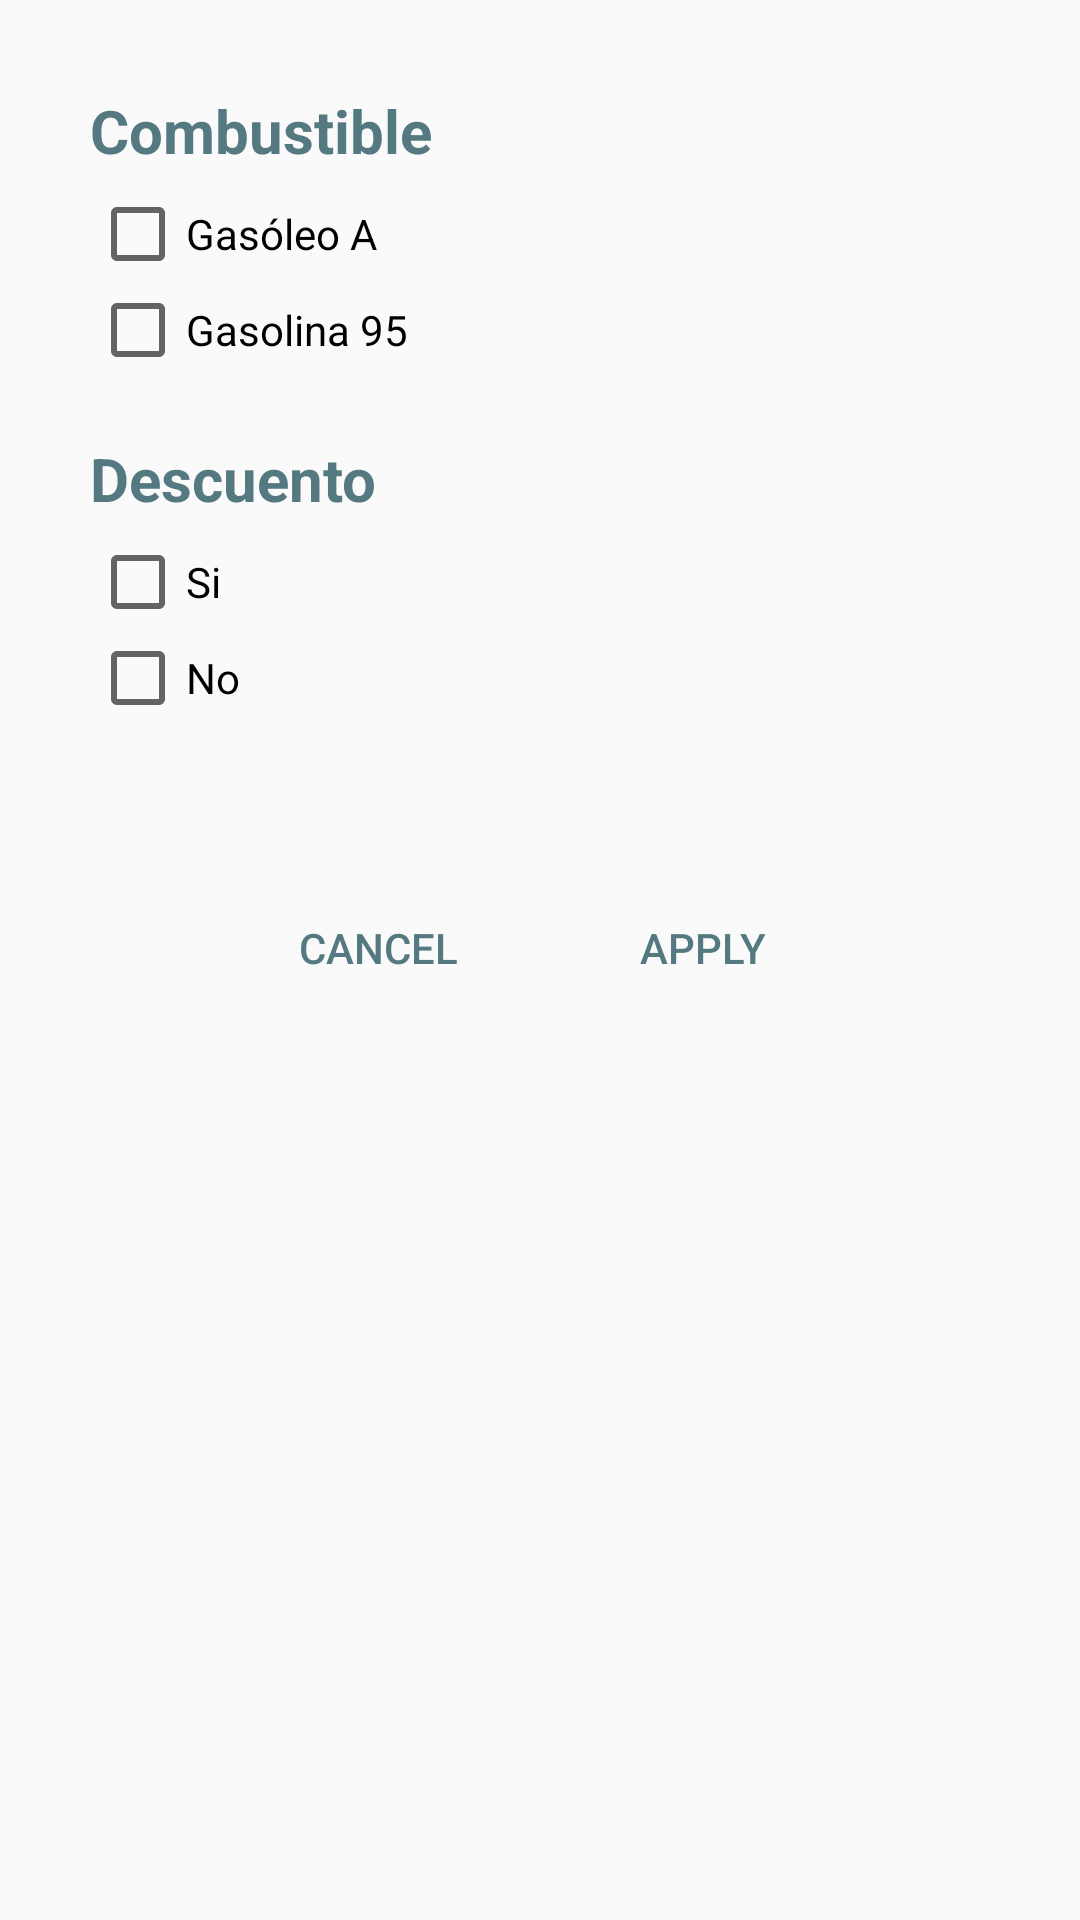

Write the Android layout XML for this screen, with the resource values it uses.
<!-- AndroidManifest.xml: application theme AppTheme -->
<!-- res/layout/activity_filter.xml -->
<?xml version="1.0" encoding="utf-8"?>
<LinearLayout xmlns:android="http://schemas.android.com/apk/res/android"
    xmlns:app="http://schemas.android.com/apk/res-auto"
    xmlns:tools="http://schemas.android.com/tools"
    android:layout_width="match_parent"
    android:layout_height="match_parent"
    android:orientation="vertical"
    tools:context=".Views.FilterActivity">


    <ScrollView
        android:layout_width="match_parent"
        android:layout_height="match_parent">

        <LinearLayout
            android:layout_width="match_parent"
            android:layout_height="wrap_content"
            android:orientation="vertical">

            <TextView
                android:id="@+id/textViewCombustible"
                android:layout_width="match_parent"
                android:layout_height="wrap_content"
                android:layout_marginLeft="30dp"
                android:layout_marginTop="30dp"
                android:text="@string/Combustible"
                android:textColor="@color/colorPrimary"
                android:textSize="20dp"
                android:textStyle="bold" />

            <CheckBox
                android:id="@+id/checkBoxGasoleoA"
                android:layout_width="match_parent"
                android:layout_height="wrap_content"
                android:layout_marginLeft="30dp"
                android:layout_marginTop="5dp"
                android:text="Gasóleo A"
                android:textColorHighlight="@color/colorPrimary"
                android:textColorLink="@color/colorPrimary" />

            <CheckBox
                android:id="@+id/checkBoxGasolina95"
                android:layout_width="match_parent"
                android:layout_height="wrap_content"
                android:layout_marginLeft="30dp"
                android:text="Gasolina 95"
                android:textColorHighlight="@color/colorPrimary"
                android:textColorLink="@color/colorPrimary" />

            <TextView
                android:id="@+id/textViewDescuento"
                android:layout_width="match_parent"
                android:layout_height="wrap_content"
                android:layout_marginLeft="30dp"
                android:layout_marginTop="20dp"
                android:text="@string/Descuento"
                android:textColor="@color/colorPrimary"
                android:textSize="20dp"
                android:textStyle="bold" />

            <CheckBox
                android:id="@+id/checkBoxDescuentoSi"
                android:layout_width="match_parent"
                android:layout_height="wrap_content"
                android:layout_marginLeft="30dp"
                android:layout_marginTop="5dp"
                android:text="Si"
                android:textColorHighlight="@color/colorPrimary"
                android:textColorLink="@color/colorPrimary" />

            <CheckBox
                android:id="@+id/checkBoxDescuentoNo"
                android:layout_width="match_parent"
                android:layout_height="wrap_content"
                android:layout_marginLeft="30dp"
                android:text="No"
                android:textColorHighlight="@color/colorPrimary"
                android:textColorLink="@color/colorPrimary" />

            <LinearLayout
                android:layout_width="wrap_content"
                android:layout_height="wrap_content"
                android:layout_gravity="center"
                android:layout_marginTop="10dp"
                android:orientation="horizontal">

                <Button
                    android:id="@+id/buttonCancel"
                    android:layout_width="wrap_content"
                    android:layout_height="wrap_content"
                    android:layout_marginTop="40dp"
                    android:layout_marginRight="20dp"
                    android:layout_toLeftOf="@id/buttonApply"
                    android:background="@drawable/roundedbutton"
                    android:backgroundTint="@color/colorAccent"
                    android:text="Cancel"
                    android:textColor="@color/colorPrimary" />

                <Button
                    android:id="@+id/buttonApply"
                    android:layout_width="wrap_content"
                    android:layout_height="wrap_content"
                    android:layout_marginTop="40dp"
                    android:layout_toRightOf="@id/buttonCancel"
                    android:background="@drawable/roundedbutton"
                    android:backgroundTint="@color/colorAccent"
                    android:text="Apply"
                    android:textColor="@color/colorPrimary" />
            </LinearLayout>
        </LinearLayout>
    </ScrollView>

</LinearLayout>
<!-- resources referenced by this layout -->
<resources>
  <color name="colorAccent">#D81B60</color>
  <color name="colorPrimary">#547980</color>
  <string name="Combustible">Combustible</string>
  <string name="Descuento">Descuento</string>
  <style name="AppTheme" parent="Theme.AppCompat.Light.DarkActionBar">
          
          <item name="colorPrimary">@color/colorPrimary</item>
          <item name="colorPrimaryDark">@color/colorPrimaryDark</item>
          <item name="colorAccent">@color/colorAccent</item>
      </style>
  <color name="colorPrimaryDark">#000000</color>
</resources>
